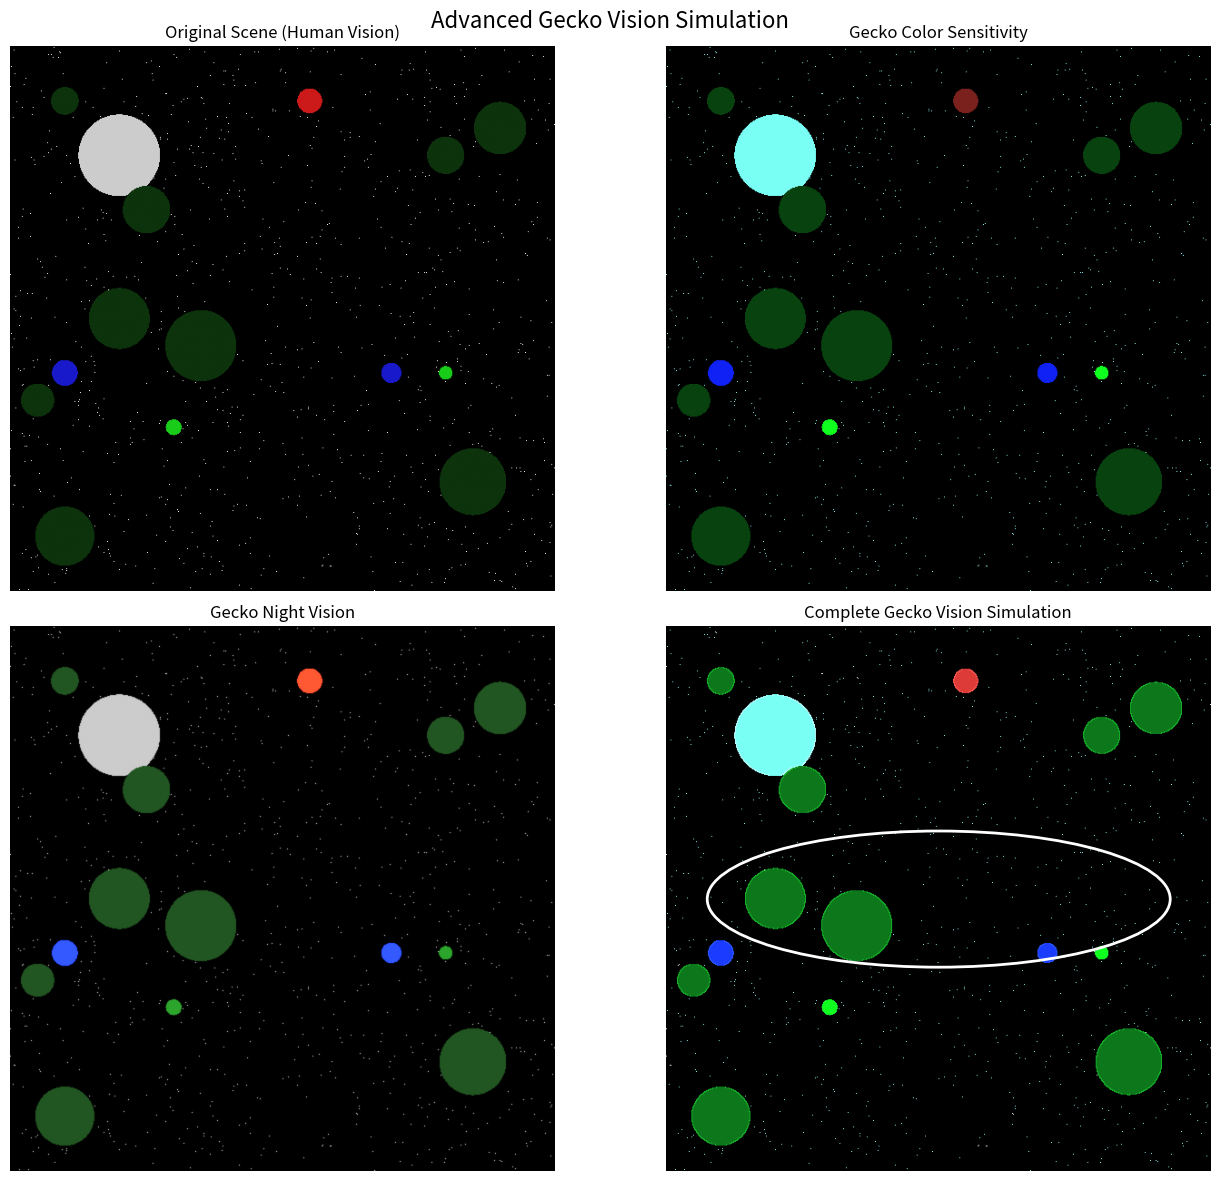

Here is the Python script that generated this plot:
import numpy as np
import matplotlib.pyplot as plt
from matplotlib.patches import Ellipse
from scipy import ndimage

def advanced_gecko_vision_simulation():
    # Create a sample scene
    print("Creating sample scene for gecko vision simulation")
    # Create a simple night scene with some objects
    x, y = np.meshgrid(np.linspace(-10, 10, 600), np.linspace(-10, 10, 600))
    
    # Dark background
    img = np.zeros((600, 600, 3))
    
    # Add random stars
    stars = np.random.random((600, 600)) > 0.997
    img[stars, :] = 1.0
    
    # Add a "moon"
    moon_mask = (np.sqrt((x+6)**2 + (y+6)**2) < 1.5)
    img[moon_mask, :] = 0.8
    
    # Add some "insects" (prey)
    for i in range(5):
        # Random positions for insects
        pos_x = np.random.randint(-8, 8)
        pos_y = np.random.randint(-8, 8)
        size = np.random.uniform(0.2, 0.5)
        
        insect_mask = (np.sqrt((x-pos_x)**2 + (y-pos_y)**2) < size)
        # Different colors for different insects
        if i % 3 == 0:  # Greenish insect
            img[insect_mask, 0] = 0.1  # R
            img[insect_mask, 1] = 0.8  # G
            img[insect_mask, 2] = 0.1  # B
        elif i % 3 == 1:  # Blueish insect
            img[insect_mask, 0] = 0.1  # R
            img[insect_mask, 1] = 0.1  # G
            img[insect_mask, 2] = 0.8  # B
        else:  # Reddish insect
            img[insect_mask, 0] = 0.8  # R
            img[insect_mask, 1] = 0.1  # G
            img[insect_mask, 2] = 0.1  # B
    
    # Add some "foliage" (background elements)
    for i in range(10):
        pos_x = np.random.randint(-9, 9)
        pos_y = np.random.randint(-9, 9)
        size = np.random.uniform(0.5, 1.5)
        
        foliage_mask = (np.sqrt((x-pos_x)**2 + (y-pos_y)**2) < size)
        # Dark green for foliage
        img[foliage_mask, 0] = 0.05  # R
        img[foliage_mask, 1] = 0.2   # G
        img[foliage_mask, 2] = 0.05  # B
    
    # Create a figure with multiple views
    fig, axes = plt.subplots(2, 2, figsize=(14, 12))
    
    # Original scene
    axes[0, 0].imshow(img)
    axes[0, 0].set_title('Original Scene (Human Vision)')
    axes[0, 0].axis('off')
    
    # 1. Basic Gecko Vision - Color Sensitivity
    gecko_img1 = img.copy()
    # Geckos have better sensitivity to blue and green wavelengths
    gecko_img1[:,:,0] *= 0.6  # Reduce red
    gecko_img1[:,:,1] *= 1.3  # Enhance green
    gecko_img1[:,:,2] *= 1.2  # Enhance blue
    gecko_img1 = np.clip(gecko_img1, 0, 1)  # Keep values in valid range
    
    axes[0, 1].imshow(gecko_img1)
    axes[0, 1].set_title('Gecko Color Sensitivity')
    axes[0, 1].axis('off')
    
    # 2. Gecko Night Vision
    gecko_img2 = img.copy()
    # Enhance brightness in low light conditions
    luminance = 0.299 * gecko_img2[:,:,0] + 0.587 * gecko_img2[:,:,1] + 0.114 * gecko_img2[:,:,2]
    # Geckos can see in much lower light than humans
    dark_areas = luminance < 0.4
    gecko_img2[dark_areas] *= 2.0
    # Add slight blur to simulate lower acuity in very low light
    gecko_img2 = ndimage.gaussian_filter(gecko_img2, sigma=0.5)
    gecko_img2 = np.clip(gecko_img2, 0, 1)  # Keep values in valid range
    
    axes[1, 0].imshow(gecko_img2)
    axes[1, 0].set_title('Gecko Night Vision')
    axes[1, 0].axis('off')
    
    # 3. Combined Gecko Vision with Motion Sensitivity
    gecko_img3 = gecko_img1.copy()
    # Enhance edges to simulate motion sensitivity
    # Calculate simple edge detection
    edges = np.zeros_like(gecko_img3)
    for i in range(3):
        edges[:,:,i] = ndimage.sobel(gecko_img3[:,:,i])
    edge_magnitude = np.sqrt(np.sum(edges**2, axis=2))
    edge_mask = edge_magnitude > 0.1
    
    # Highlight edges (simulating motion sensitivity)
    for i in range(3):
        gecko_img3[:,:,i] = np.where(edge_mask, np.minimum(gecko_img3[:,:,i] * 1.5, 1.0), gecko_img3[:,:,i])
    
    # Apply night vision enhancement
    dark_areas = luminance < 0.4
    gecko_img3[dark_areas] *= 1.8
    gecko_img3 = np.clip(gecko_img3, 0, 1)  # Keep values in valid range
    
    axes[1, 1].imshow(gecko_img3)
    axes[1, 1].set_title('Complete Gecko Vision Simulation')
    axes[1, 1].axis('off')
    
    # Add gecko-like pupil overlay to the final simulation
    pupil = Ellipse((gecko_img3.shape[1]//2, gecko_img3.shape[0]//2), 
                    width=gecko_img3.shape[1]*0.85, 
                    height=gecko_img3.shape[0]*0.25, 
                    angle=0, 
                    facecolor='none', 
                    edgecolor='white', 
                    linewidth=2)
    axes[1, 1].add_patch(pupil)
    
    plt.tight_layout()
    plt.suptitle('Advanced Gecko Vision Simulation', fontsize=16)
    plt.subplots_adjust(top=0.95)
    
    return fig

# Run the advanced simulation
fig = advanced_gecko_vision_simulation()
plt.show()